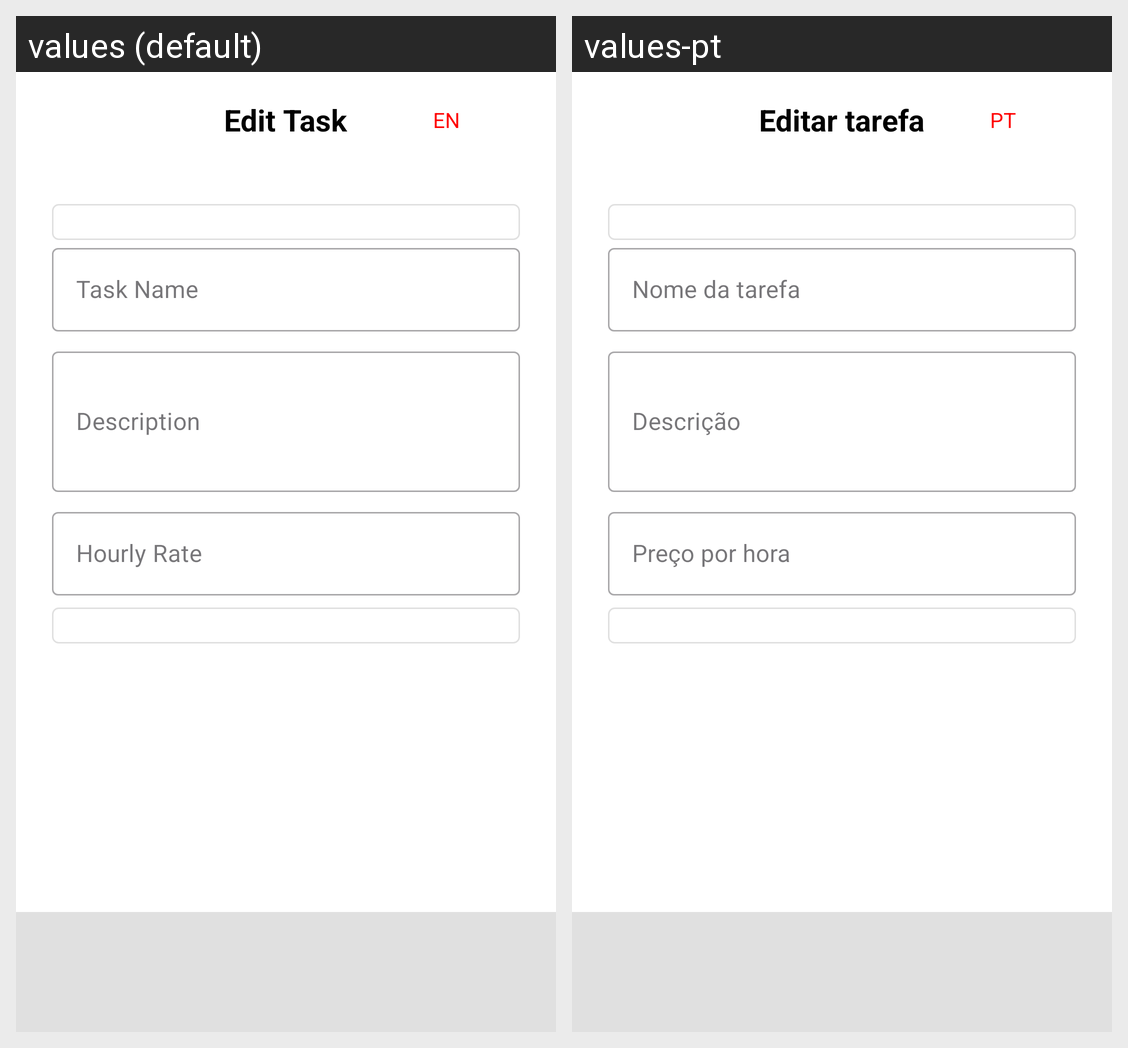

For this localized Android screen grid, give each drawn string resource with its value in every locale shown.
Android screen res/layout/edit_task.xml rendered under 2 locales, left to right: values (default), values-pt. Device: Nexus 5 (rendered at 1080×1920; each locale shown at half size, 540×960, under a caption strip naming it); theme Theme.CommovManageIT.
Strings drawn on this screen, with the default value and each locale's value (text and hints the layout hard-codes, and strings that could not be matched under every locale, appear in the picture but are not listed):

edit_task
  values: Edit Task
  values-pt: Editar tarefa

lang
  values: EN
  values-pt: PT

task_name
  values: Task Name
  values-pt: Nome da tarefa

description
  values: Description
  values-pt: Descrição

hourly_rate
  values: Hourly Rate
  values-pt: Preço por hora
